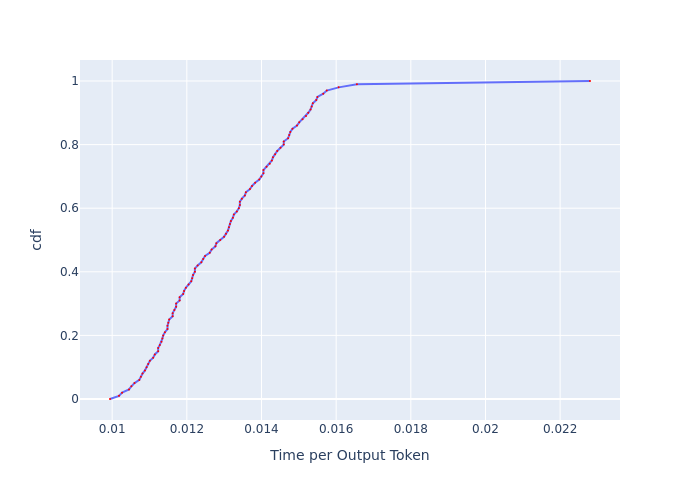

The file beside this chart, header and first rows:
, cdf, Time per Output Token
0, 0.0, 0.009942
1, 0.01, 0.01018
2, 0.02, 0.01027
3, 0.03, 0.01045
4, 0.04, 0.01051
5, 0.05, 0.0106
6, 0.06, 0.01073
7, 0.07, 0.01077
8, 0.08, 0.01081
9, 0.09, 0.01088
10, 0.1, 0.01092
11, 0.11, 0.01097
12, 0.12, 0.01101
13, 0.13, 0.0111
14, 0.14, 0.01114
15, 0.15, 0.01123
16, 0.16, 0.01123
17, 0.17, 0.01128
18, 0.18, 0.01132
19, 0.19, 0.01134
20, 0.2, 0.01137
21, 0.21, 0.01141
22, 0.22, 0.01148
23, 0.23, 0.01148
24, 0.24, 0.0115
25, 0.25, 0.01153
26, 0.26, 0.01162
27, 0.27, 0.01162
28, 0.28, 0.01167
29, 0.29, 0.01171
30, 0.3, 0.01171
31, 0.31, 0.01181
32, 0.32, 0.01181
33, 0.33, 0.0119
34, 0.34, 0.01193
35, 0.35, 0.01197
36, 0.36, 0.01205
37, 0.37, 0.01212
38, 0.38, 0.01214
39, 0.39, 0.01217
40, 0.4, 0.01222
41, 0.41, 0.01222
42, 0.42, 0.01229
43, 0.43, 0.01239
44, 0.44, 0.01244
45, 0.45, 0.01249
46, 0.46, 0.01261
47, 0.47, 0.01266
48, 0.48, 0.01277
49, 0.49, 0.01279
50, 0.5, 0.01289
51, 0.51, 0.013
52, 0.52, 0.01305
53, 0.53, 0.0131
54, 0.54, 0.01313
55, 0.55, 0.01315
56, 0.56, 0.01318
57, 0.57, 0.01323
58, 0.58, 0.01326
59, 0.59, 0.01334
... 41 more rows
